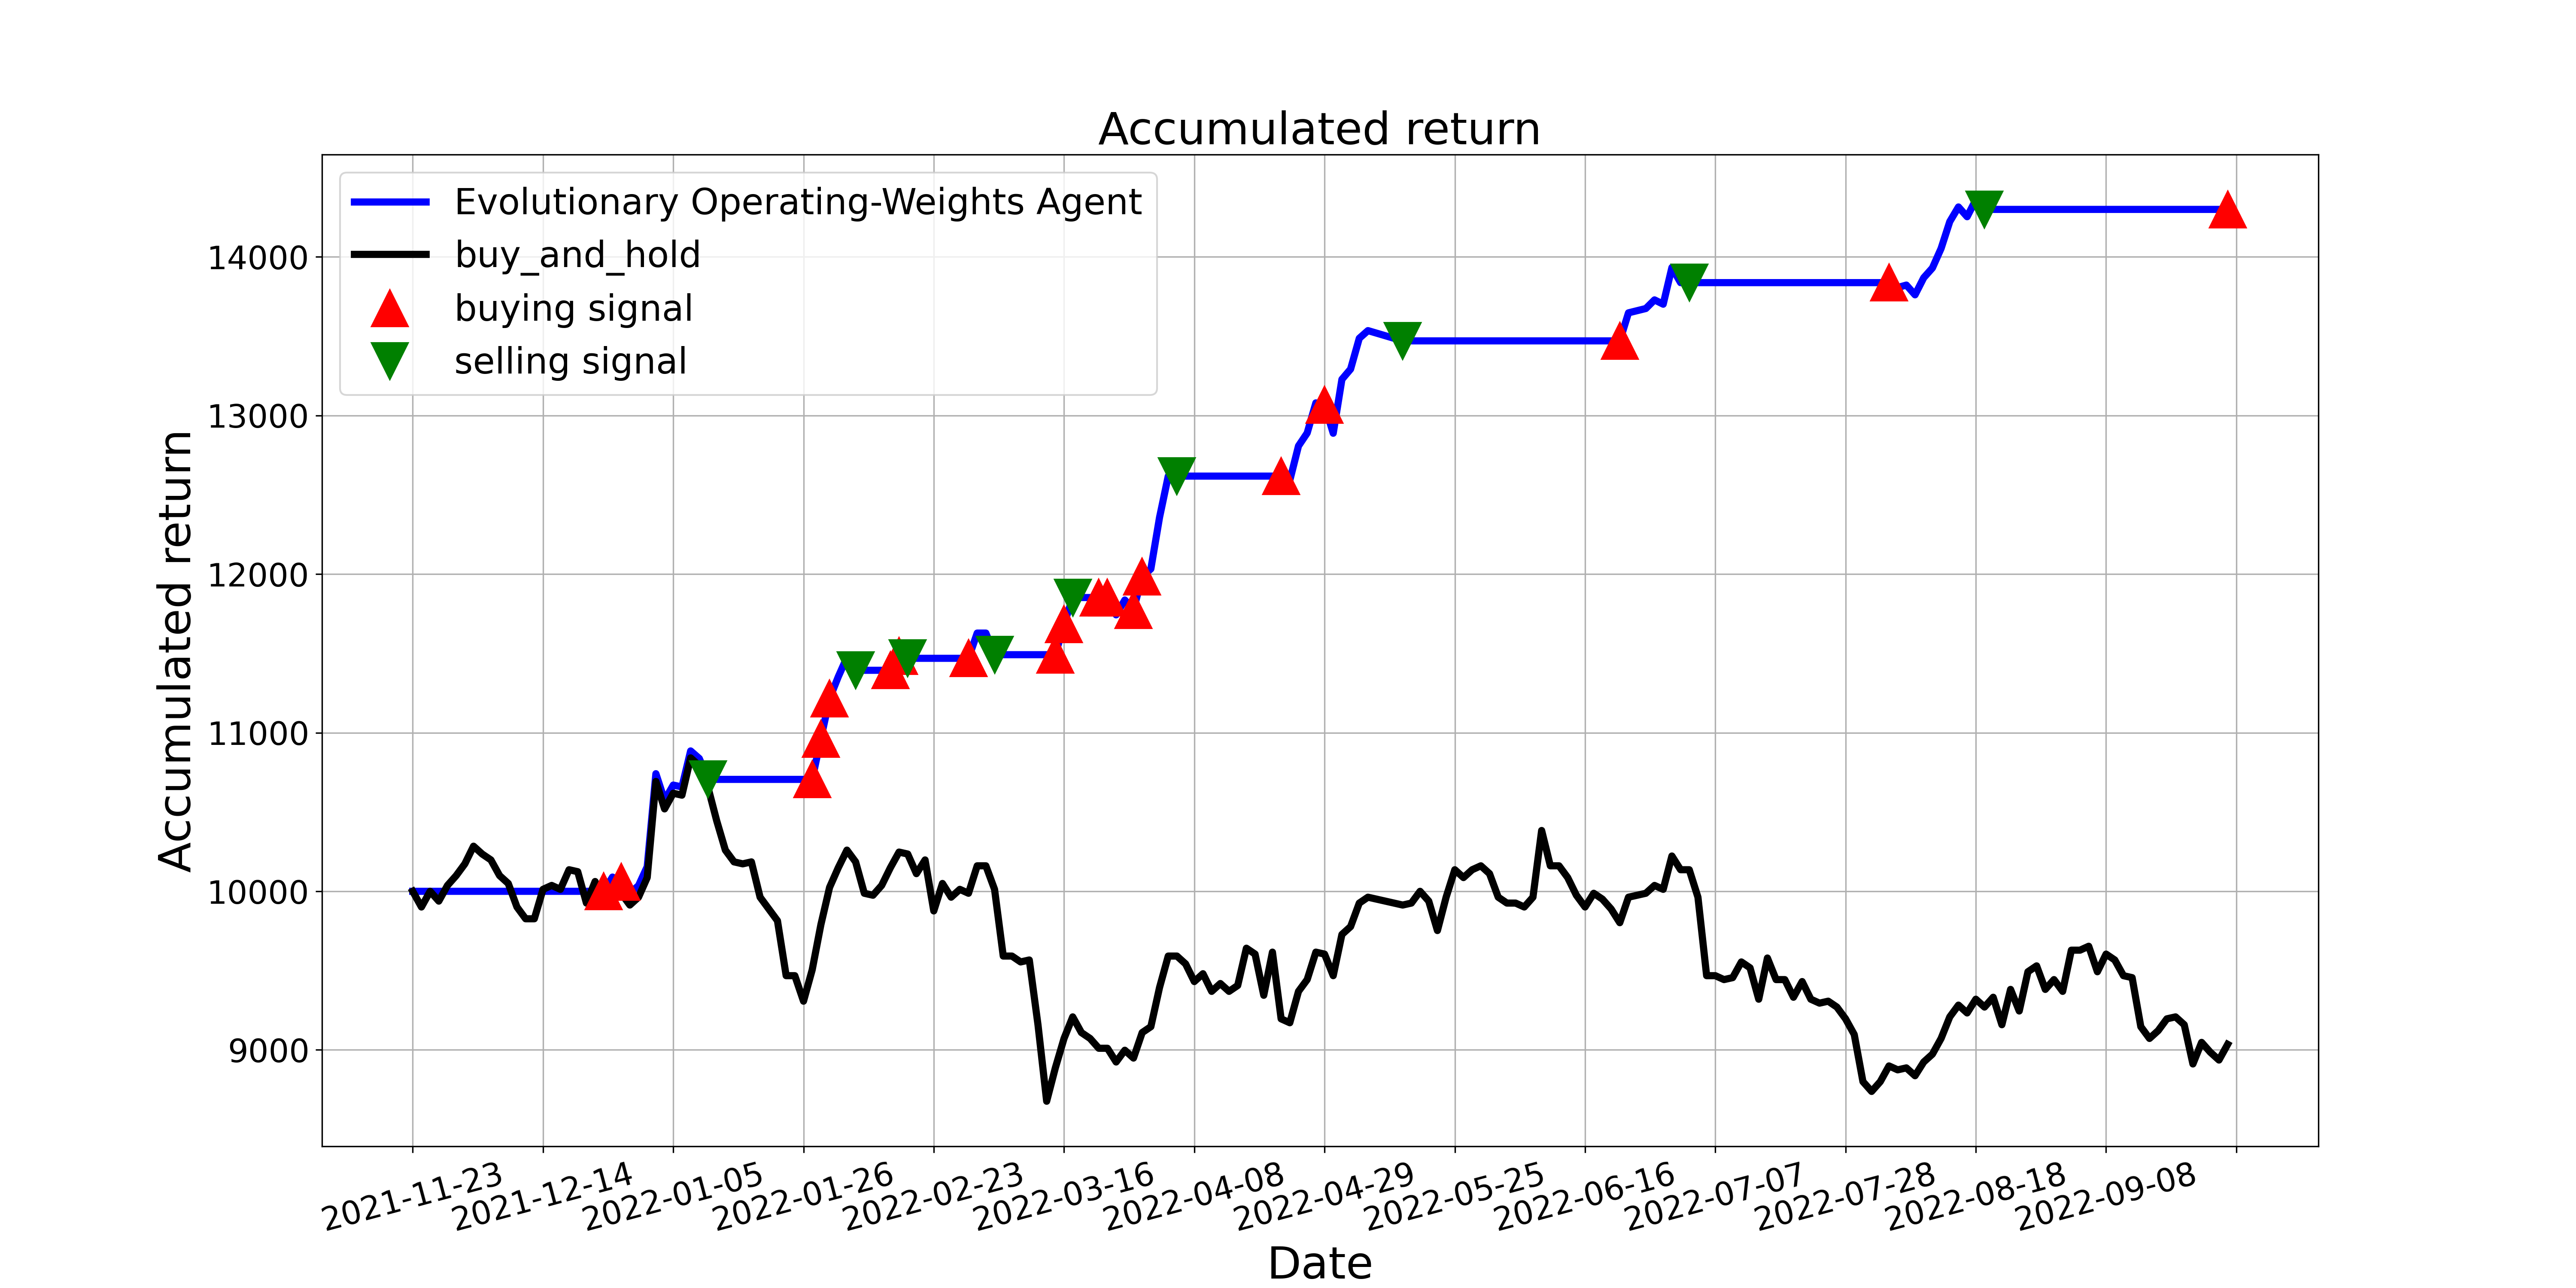

Values plotted in this chart, from the file beside it:
, tradeDate, B&H, action, operation, return
0, 2021-11-23, 10000, 0, 0, 10000
1, 2021-11-24, 9901, 0, 0, 10000
2, 2021-11-25, 10000, 0, 0, 10000
3, 2021-11-26, 9938, 0, 0, 10000
4, 2021-11-29, 10037, 0, 0, 10000
5, 2021-11-30, 10099, 0, 0, 10000
6, 2021-12-01, 10173, 0, 0, 10000
7, 2021-12-02, 10285, 0, 0, 10000
8, 2021-12-03, 10235, 0, 0, 10000
9, 2021-12-06, 10198, 0, 0, 10000
10, 2021-12-07, 10099, 0, 0, 10000
11, 2021-12-08, 10049, 0, 0, 10000
12, 2021-12-09, 9901, 0, 0, 10000
13, 2021-12-10, 9827, 0, 0, 10000
14, 2021-12-13, 9827, 0, 0, 10000
15, 2021-12-14, 10012, 0, 0, 10000
16, 2021-12-15, 10037, 0, 0, 10000
17, 2021-12-16, 10012, 0, 0, 10000
18, 2021-12-17, 10136, 0, 0, 10000
19, 2021-12-20, 10124, 0, 0, 10000
20, 2021-12-21, 9926, 0, 0, 10000
21, 2021-12-22, 10062, 0, 0, 10000
22, 2021-12-23, 9913, 1, 1, 10000
23, 2021-12-24, 10025, 0, 0, 10090
24, 2021-12-27, 9988, 1, 1, 10060
25, 2021-12-28, 9913, 0, 0, 9988
26, 2021-12-29, 9963, 0, 0, 10036
27, 2021-12-30, 10087, 0, 0, 10156
28, 2021-12-31, 10693, 0, 0, 10742
29, 2022-01-04, 10520, 0, 0, 10574
30, 2022-01-05, 10618, 0, 0, 10670
31, 2022-01-06, 10606, 0, 0, 10658
32, 2022-01-07, 10841, 0, 0, 10885
33, 2022-01-10, 10792, 0, 0, 10837
34, 2022-01-11, 10656, 2, 2, 10706
35, 2022-01-12, 10445, 0, 0, 10706
36, 2022-01-13, 10260, 0, 0, 10706
37, 2022-01-14, 10186, 0, 0, 10706
38, 2022-01-17, 10173, 0, 0, 10706
39, 2022-01-18, 10186, 0, 0, 10706
40, 2022-01-19, 9963, 0, 0, 10706
41, 2022-01-20, 9889, 2, 0, 10706
42, 2022-01-21, 9814, 0, 0, 10706
43, 2022-01-24, 9468, 0, 0, 10706
44, 2022-01-25, 9468, 0, 0, 10706
45, 2022-01-26, 9307, 0, 0, 10706
46, 2022-01-27, 9505, 1, 1, 10706
47, 2022-01-28, 9790, 1, 1, 10962
48, 2022-02-07, 10025, 1, 1, 11215
49, 2022-02-08, 10148, 0, 0, 11352
50, 2022-02-09, 10260, 0, 0, 11476
51, 2022-02-10, 10186, 2, 2, 11394
52, 2022-02-11, 9988, 2, 0, 11394
53, 2022-02-14, 9975, 2, 0, 11394
54, 2022-02-15, 10037, 0, 0, 11394
55, 2022-02-16, 10148, 1, 1, 11394
56, 2022-02-17, 10247, 1, 1, 11482
57, 2022-02-18, 10235, 2, 2, 11469
58, 2022-02-21, 10111, 0, 0, 11469
59, 2022-02-22, 10198, 0, 0, 11469
... 150 more rows
